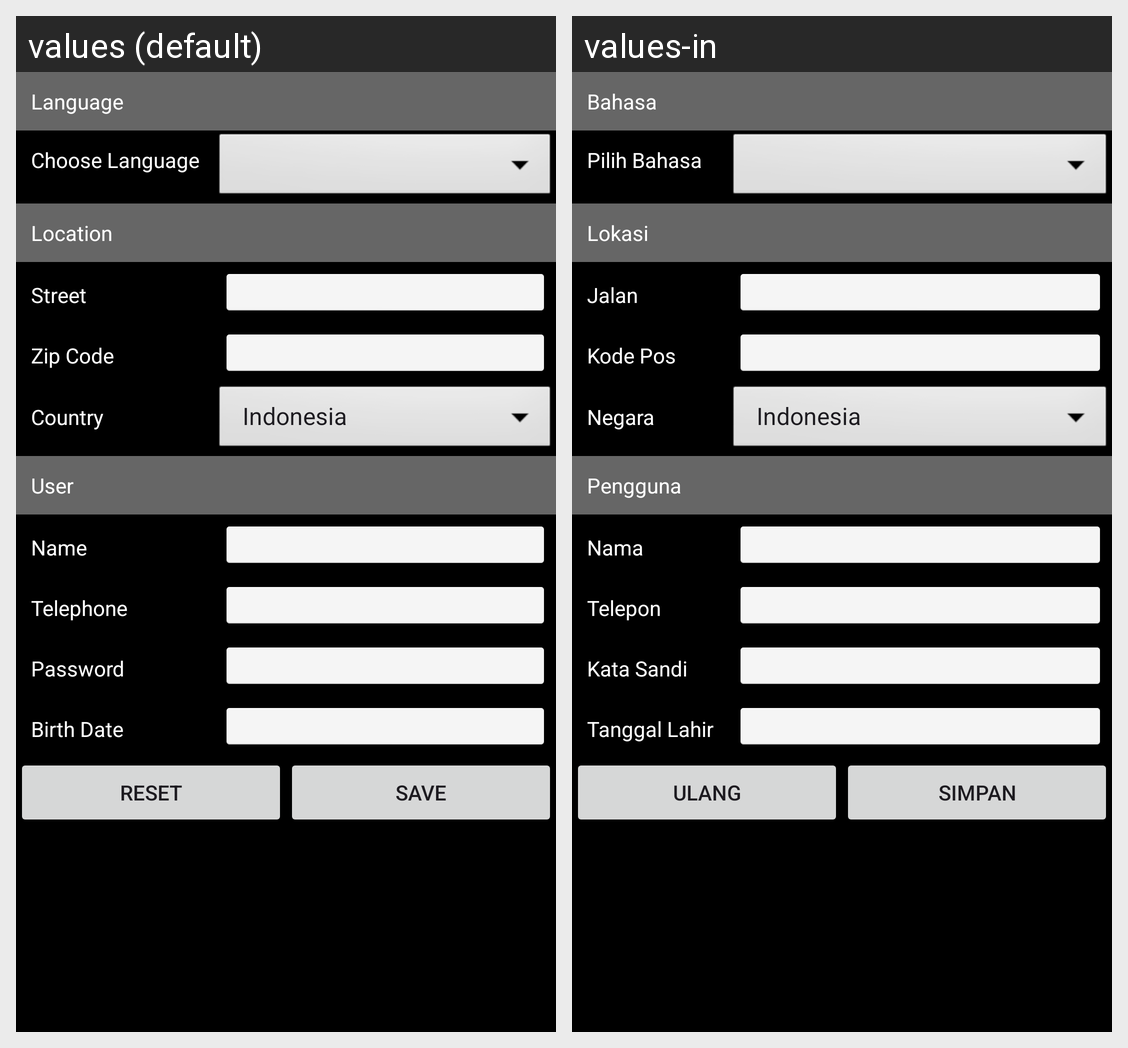

The Android screen above is rendered under two locales of the same app. Produce the string resources it draws, with the default and per-locale values.
Android screen res/layout/activity_main.xml rendered under 2 locales, left to right: values (default), values-in. Device: Nexus 5 (rendered at 1080×1920; each locale shown at half size, 540×960, under a caption strip naming it); theme Theme.MultiLanguage.
Strings drawn on this screen, with the default value and each locale's value (text and hints the layout hard-codes, and strings that could not be matched under every locale, appear in the picture but are not listed):

bahasa
  values: Language
  values-in: Bahasa

pilibahasa
  values: Choose Language
  values-in: Pilih Bahasa

lokasi
  values: Location
  values-in: Lokasi

jalan
  values: Street
  values-in: Jalan

kodePos
  values: Zip Code
  values-in: Kode Pos

negara
  values: Country
  values-in: Negara

pemakai
  values: User
  values-in: Pengguna

nama
  values: Name
  values-in: Nama

telp
  values: Telephone
  values-in: Telepon

sandi
  values: Password
  values-in: Kata Sandi

tglLahir
  values: Birth Date
  values-in: Tanggal Lahir

ulang
  values: Reset
  values-in: Ulang

simpan
  values: Save
  values-in: Simpan
